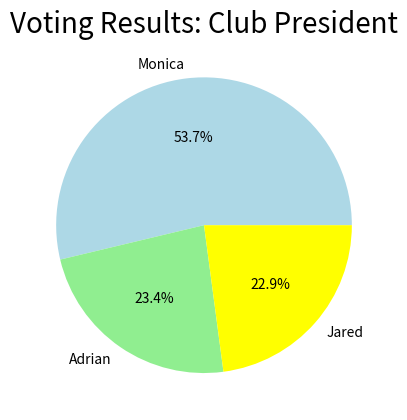

Reproduce this figure in Python.
import matplotlib.pyplot as plt

labels = ["Monica", "Adrian", "Jared"]
num = [230, 100, 98]

plt.title("Voting Results: Club President", fontdict={"fontsize": 20})
plt.pie(num, labels=labels, autopct="%1.1f%%", colors=["lightblue", "lightgreen", "yellow"])
plt.show()
